Dataset: images (GitHub, Maria-120904/Lane-Detection). Classes: intersection, left curve, no visible path, right curve, straight.

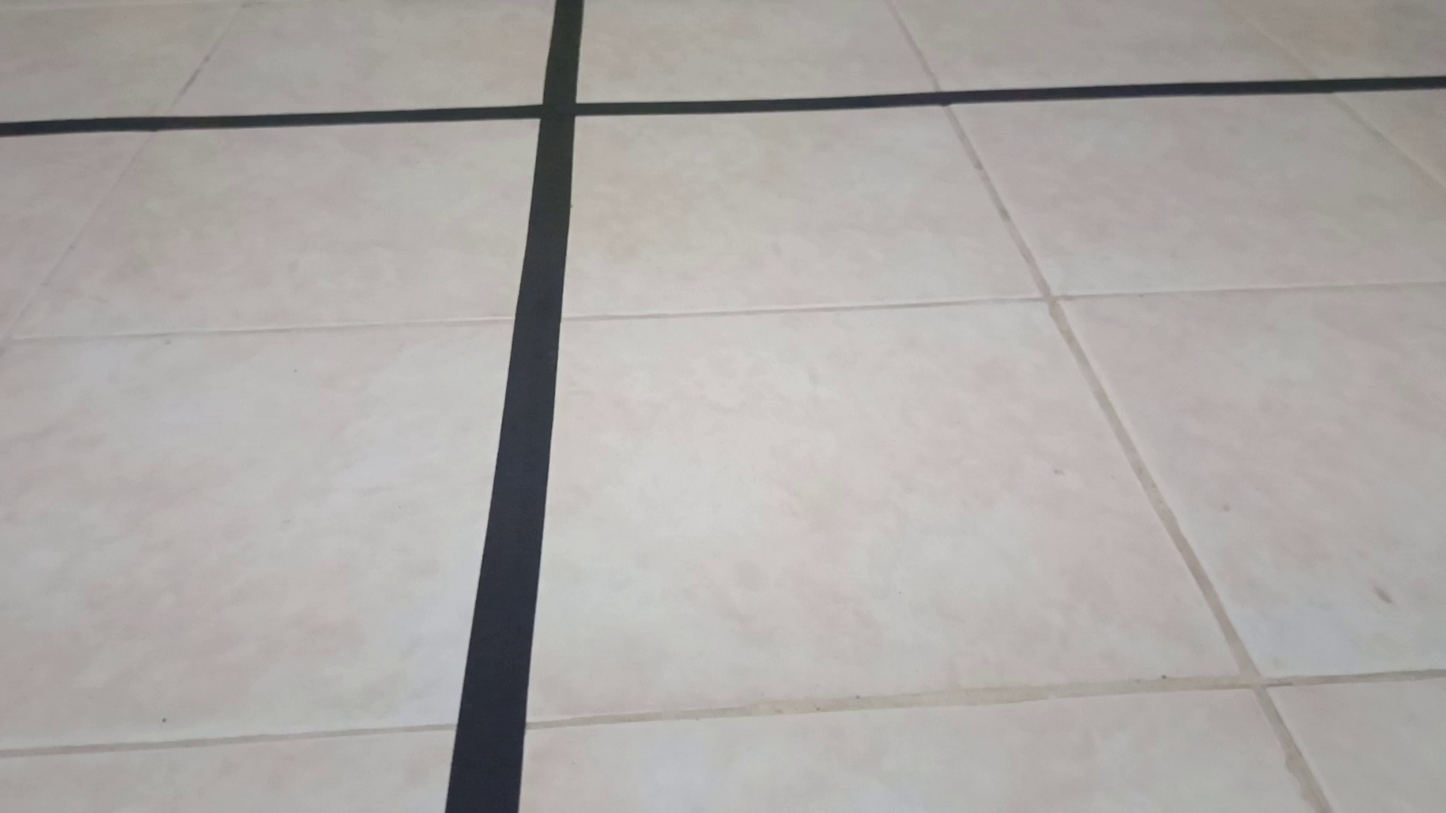
Label: intersection

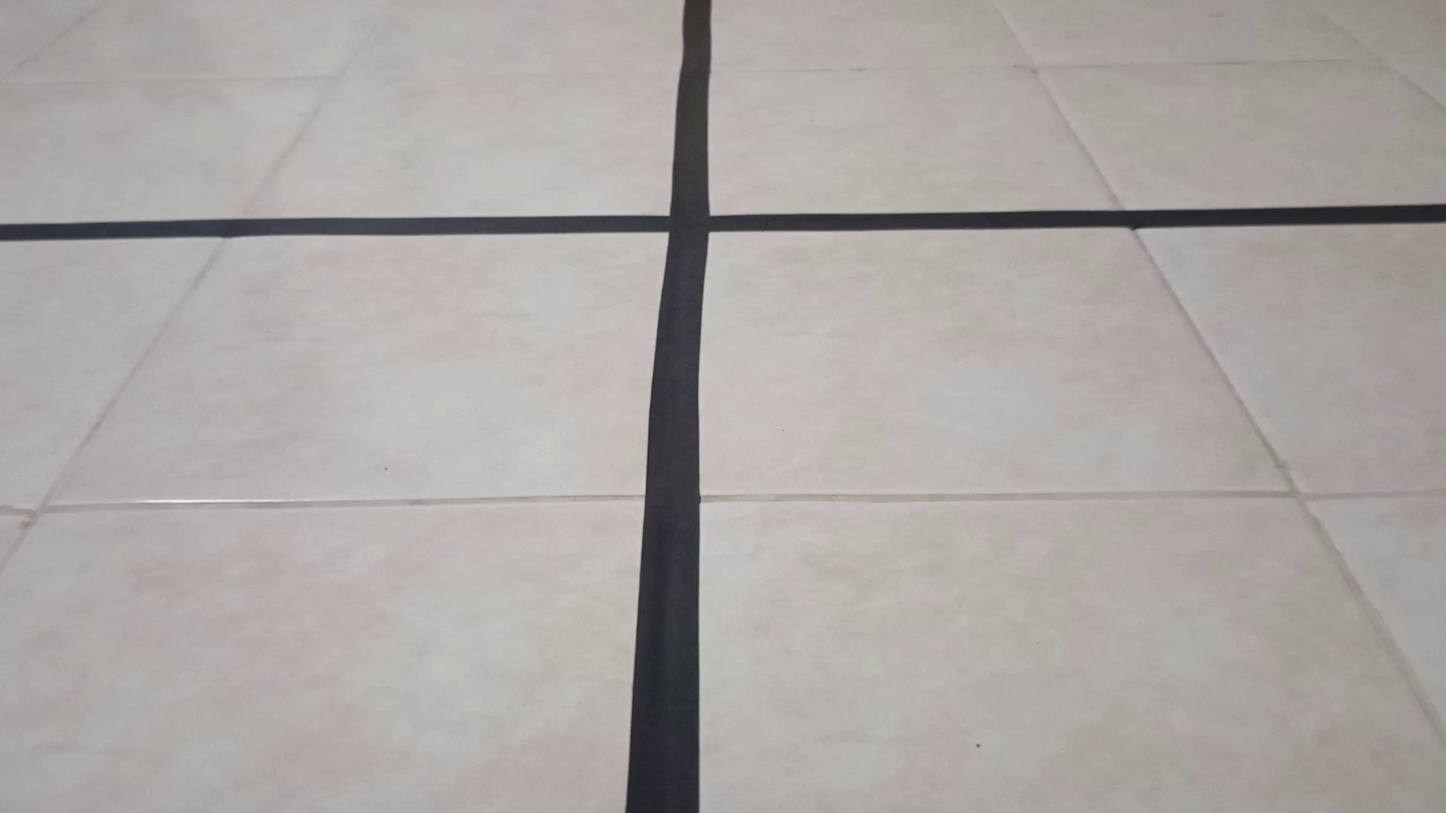
Label: intersection

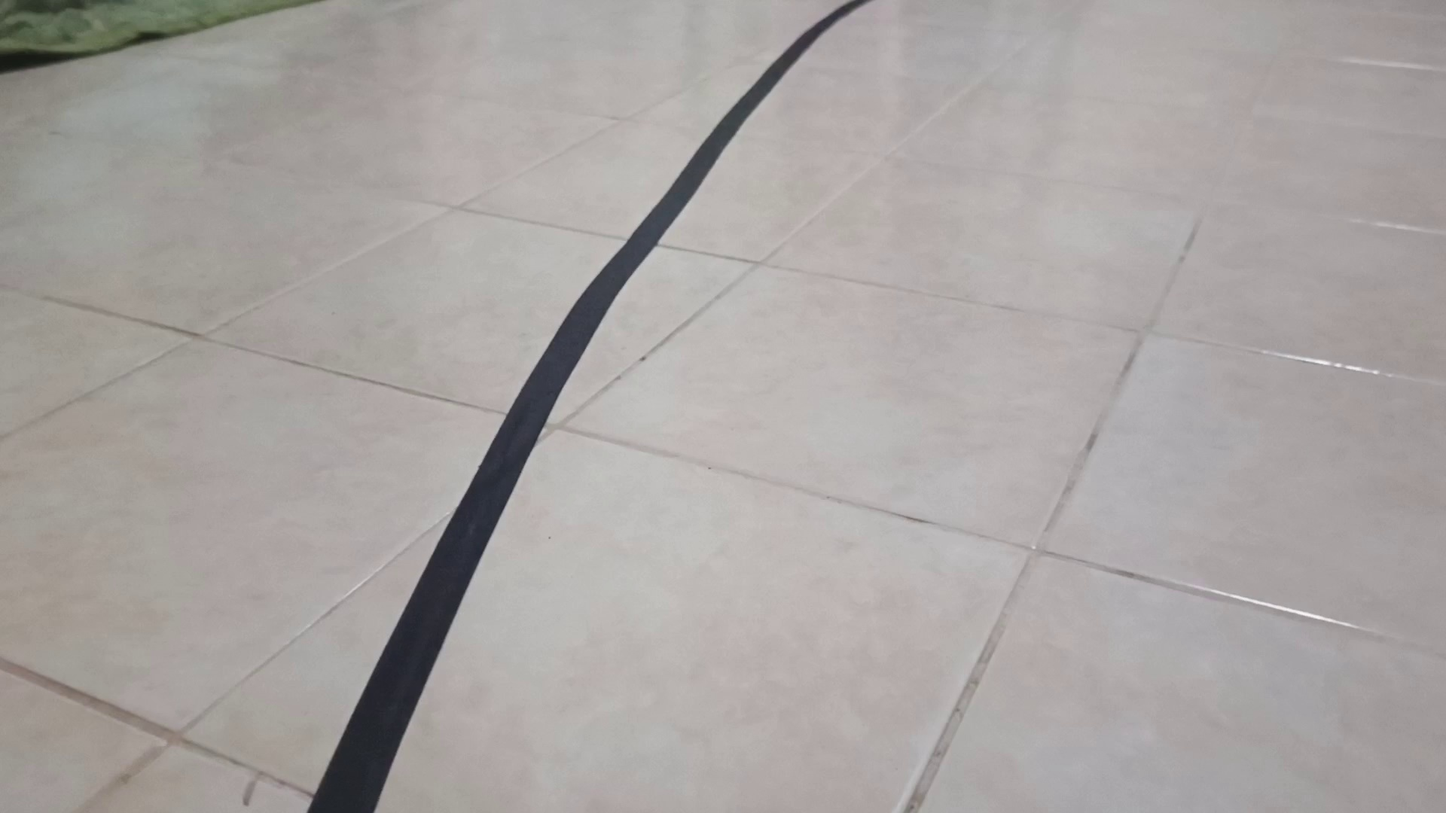
Label: right curve

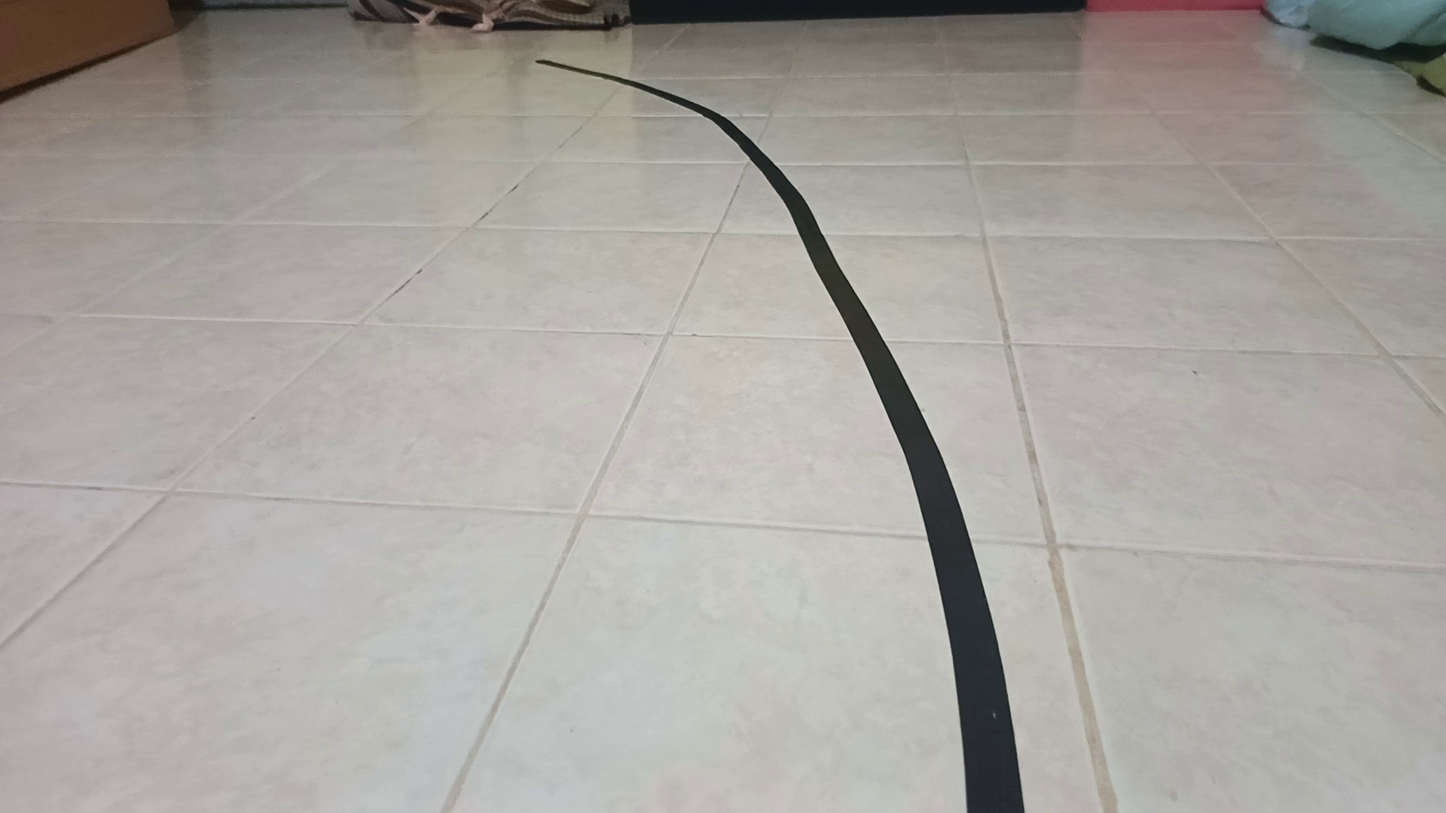
Label: left curve

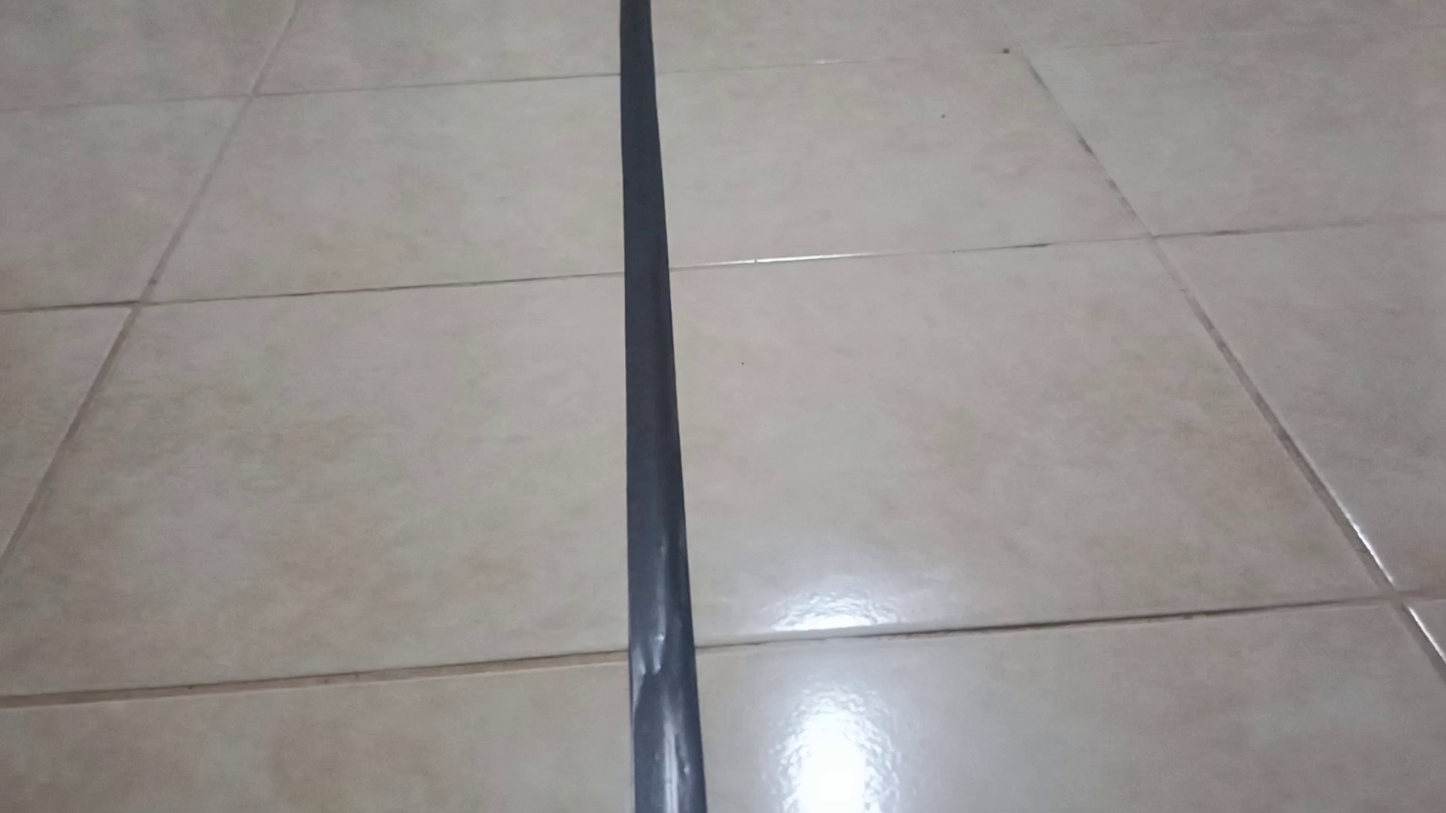
Label: straight

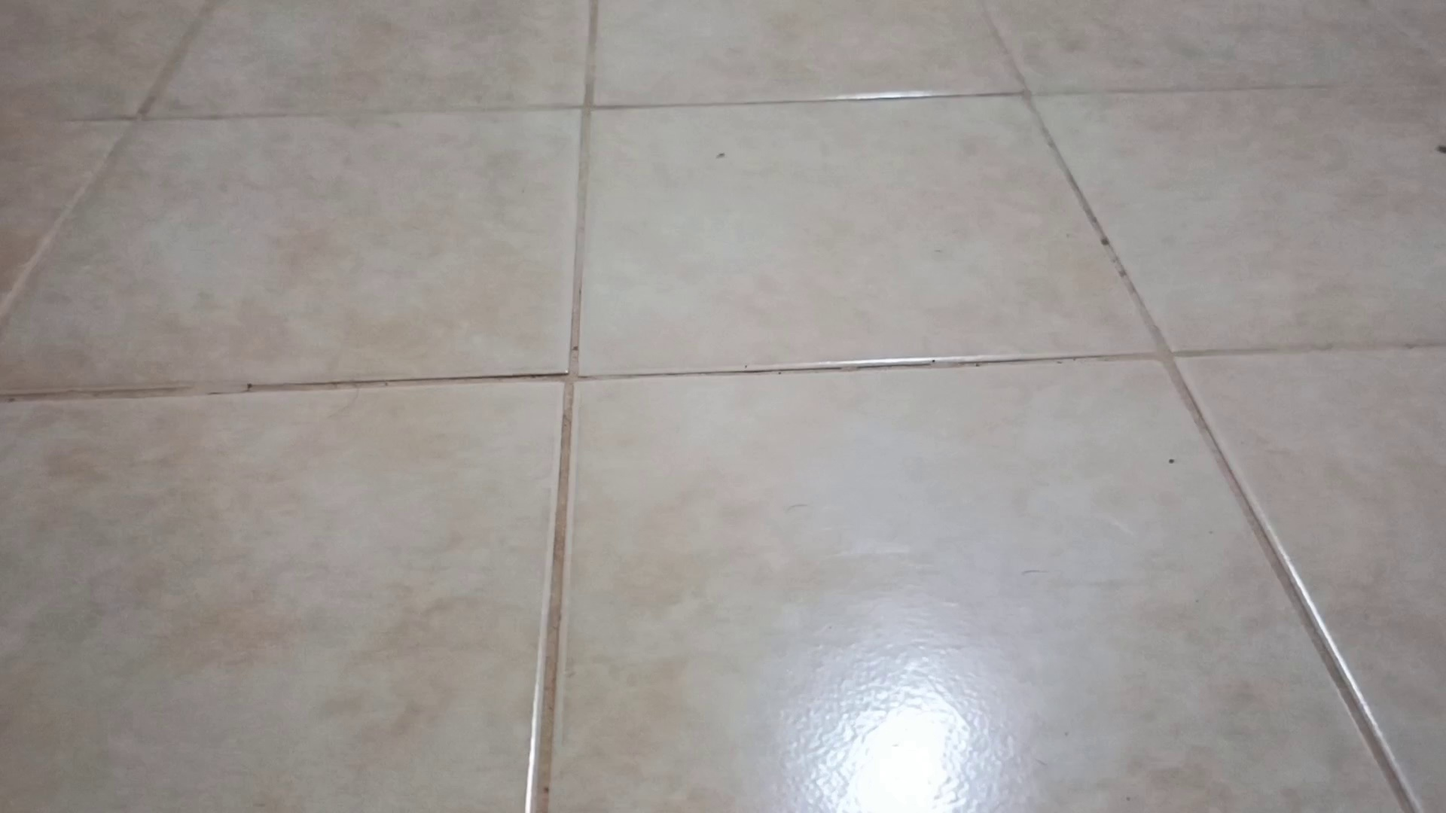
Label: no visible path
